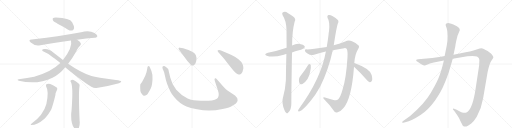
t = 0.00 s
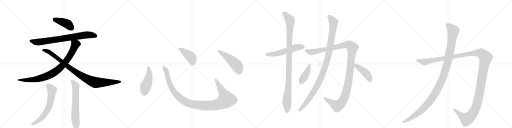
t = 3.23 s
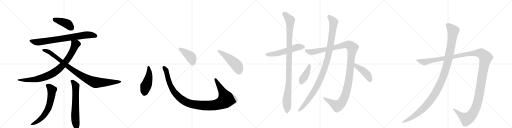
t = 6.46 s
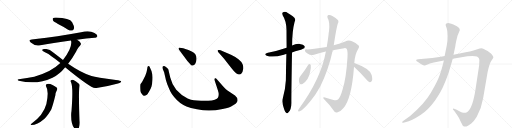
t = 9.69 s
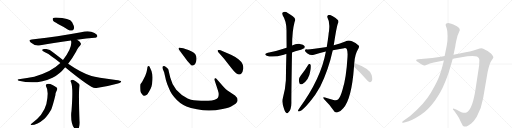
t = 12.92 s
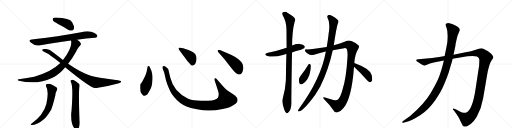
t = 16.15 s

The animated SVG that drew these frames (rendered in a browser with its animation timeline set to each time). Animation: 18 CSS @keyframes rules; one cycle of 16.15 s.

<svg version="1.1" viewBox="0 0 4096 1024" xmlns="http://www.w3.org/2000/svg">
  <g stroke="lightgray" stroke-dasharray="1,1" stroke-width="1" transform="scale(4, 4)">
    <line x1="0" y1="0" x2="256" y2="256"></line>
    <line x1="256" y1="0" x2="0" y2="256"></line>
    <line x1="128" y1="0" x2="128" y2="256"></line>
    <line x1="0" y1="128" x2="256" y2="128"></line>
    <line x1="256" y1="0" x2="512" y2="256"></line>
    <line x1="512" y1="0" x2="256" y2="256"></line>
    <line x1="384" y1="0" x2="384" y2="256"></line>
    <line x1="256" y1="128" x2="512" y2="128"></line>
    <line x1="512" y1="0" x2="768" y2="256"></line>
    <line x1="768" y1="0" x2="512" y2="256"></line>
    <line x1="640" y1="0" x2="640" y2="256"></line>
    <line x1="512" y1="128" x2="768" y2="128"></line>
    <line x1="768" y1="0" x2="1024" y2="256"></line>
    <line x1="1024" y1="0" x2="768" y2="256"></line>
    <line x1="896" y1="0" x2="896" y2="256"></line>
    <line x1="768" y1="128" x2="1024" y2="128"></line>
  </g>
<g transform="scale(1, -1) translate(0, -850)">
   <style type="text/css">
    @keyframes keyframes0 {
      from {
       stroke: black;
       stroke-dashoffset: 417;
       stroke-width: 128;
       }
       58% {
       animation-timing-function: step-end;
       stroke: black;
       stroke-dashoffset: 0;
       stroke-width: 128;
       }
       to {
       stroke: black;
       stroke-width: 1024;
       }
       }
       #make-me-a-hanzi-animation-0 {
         animation: keyframes0 0.589355s both;
         animation-delay: 0.000000s;
         animation-timing-function: linear;
       }
    @keyframes keyframes1 {
      from {
       stroke: black;
       stroke-dashoffset: 783;
       stroke-width: 128;
       }
       72% {
       animation-timing-function: step-end;
       stroke: black;
       stroke-dashoffset: 0;
       stroke-width: 128;
       }
       to {
       stroke: black;
       stroke-width: 1024;
       }
       }
       #make-me-a-hanzi-animation-1 {
         animation: keyframes1 0.887207s both;
         animation-delay: 0.589355s;
         animation-timing-function: linear;
       }
    @keyframes keyframes2 {
      from {
       stroke: black;
       stroke-dashoffset: 865;
       stroke-width: 128;
       }
       74% {
       animation-timing-function: step-end;
       stroke: black;
       stroke-dashoffset: 0;
       stroke-width: 128;
       }
       to {
       stroke: black;
       stroke-width: 1024;
       }
       }
       #make-me-a-hanzi-animation-2 {
         animation: keyframes2 0.953939s both;
         animation-delay: 1.476562s;
         animation-timing-function: linear;
       }
    @keyframes keyframes3 {
      from {
       stroke: black;
       stroke-dashoffset: 955;
       stroke-width: 128;
       }
       76% {
       animation-timing-function: step-end;
       stroke: black;
       stroke-dashoffset: 0;
       stroke-width: 128;
       }
       to {
       stroke: black;
       stroke-width: 1024;
       }
       }
       #make-me-a-hanzi-animation-3 {
         animation: keyframes3 1.027181s both;
         animation-delay: 2.430501s;
         animation-timing-function: linear;
       }
    @keyframes keyframes4 {
      from {
       stroke: black;
       stroke-dashoffset: 644;
       stroke-width: 128;
       }
       68% {
       animation-timing-function: step-end;
       stroke: black;
       stroke-dashoffset: 0;
       stroke-width: 128;
       }
       to {
       stroke: black;
       stroke-width: 1024;
       }
       }
       #make-me-a-hanzi-animation-4 {
         animation: keyframes4 0.774089s both;
         animation-delay: 3.457682s;
         animation-timing-function: linear;
       }
    @keyframes keyframes5 {
      from {
       stroke: black;
       stroke-dashoffset: 648;
       stroke-width: 128;
       }
       68% {
       animation-timing-function: step-end;
       stroke: black;
       stroke-dashoffset: 0;
       stroke-width: 128;
       }
       to {
       stroke: black;
       stroke-width: 1024;
       }
       }
       #make-me-a-hanzi-animation-5 {
         animation: keyframes5 0.777344s both;
         animation-delay: 4.231771s;
         animation-timing-function: linear;
       }
    @keyframes keyframes6 {
      from {
       stroke: black;
       stroke-dashoffset: 474;
       stroke-width: 128;
       }
       61% {
       animation-timing-function: step-end;
       stroke: black;
       stroke-dashoffset: 0;
       stroke-width: 128;
       }
       to {
       stroke: black;
       stroke-width: 1024;
       }
       }
       #make-me-a-hanzi-animation-6 {
         animation: keyframes6 0.635742s both;
         animation-delay: 5.009115s;
         animation-timing-function: linear;
       }
    @keyframes keyframes7 {
      from {
       stroke: black;
       stroke-dashoffset: 1118;
       stroke-width: 128;
       }
       78% {
       animation-timing-function: step-end;
       stroke: black;
       stroke-dashoffset: 0;
       stroke-width: 128;
       }
       to {
       stroke: black;
       stroke-width: 1024;
       }
       }
       #make-me-a-hanzi-animation-7 {
         animation: keyframes7 1.159831s both;
         animation-delay: 5.644857s;
         animation-timing-function: linear;
       }
    @keyframes keyframes8 {
      from {
       stroke: black;
       stroke-dashoffset: 422;
       stroke-width: 128;
       }
       58% {
       animation-timing-function: step-end;
       stroke: black;
       stroke-dashoffset: 0;
       stroke-width: 128;
       }
       to {
       stroke: black;
       stroke-width: 1024;
       }
       }
       #make-me-a-hanzi-animation-8 {
         animation: keyframes8 0.593424s both;
         animation-delay: 6.804688s;
         animation-timing-function: linear;
       }
    @keyframes keyframes9 {
      from {
       stroke: black;
       stroke-dashoffset: 501;
       stroke-width: 128;
       }
       62% {
       animation-timing-function: step-end;
       stroke: black;
       stroke-dashoffset: 0;
       stroke-width: 128;
       }
       to {
       stroke: black;
       stroke-width: 1024;
       }
       }
       #make-me-a-hanzi-animation-9 {
         animation: keyframes9 0.657715s both;
         animation-delay: 7.398112s;
         animation-timing-function: linear;
       }
    @keyframes keyframes10 {
      from {
       stroke: black;
       stroke-dashoffset: 555;
       stroke-width: 128;
       }
       64% {
       animation-timing-function: step-end;
       stroke: black;
       stroke-dashoffset: 0;
       stroke-width: 128;
       }
       to {
       stroke: black;
       stroke-width: 1024;
       }
       }
       #make-me-a-hanzi-animation-10 {
         animation: keyframes10 0.701660s both;
         animation-delay: 8.055827s;
         animation-timing-function: linear;
       }
    @keyframes keyframes11 {
      from {
       stroke: black;
       stroke-dashoffset: 1060;
       stroke-width: 128;
       }
       78% {
       animation-timing-function: step-end;
       stroke: black;
       stroke-dashoffset: 0;
       stroke-width: 128;
       }
       to {
       stroke: black;
       stroke-width: 1024;
       }
       }
       #make-me-a-hanzi-animation-11 {
         animation: keyframes11 1.112630s both;
         animation-delay: 8.757487s;
         animation-timing-function: linear;
       }
    @keyframes keyframes12 {
      from {
       stroke: black;
       stroke-dashoffset: 1256;
       stroke-width: 128;
       }
       80% {
       animation-timing-function: step-end;
       stroke: black;
       stroke-dashoffset: 0;
       stroke-width: 128;
       }
       to {
       stroke: black;
       stroke-width: 1024;
       }
       }
       #make-me-a-hanzi-animation-12 {
         animation: keyframes12 1.272135s both;
         animation-delay: 9.870117s;
         animation-timing-function: linear;
       }
    @keyframes keyframes13 {
      from {
       stroke: black;
       stroke-dashoffset: 1086;
       stroke-width: 128;
       }
       78% {
       animation-timing-function: step-end;
       stroke: black;
       stroke-dashoffset: 0;
       stroke-width: 128;
       }
       to {
       stroke: black;
       stroke-width: 1024;
       }
       }
       #make-me-a-hanzi-animation-13 {
         animation: keyframes13 1.133789s both;
         animation-delay: 11.142253s;
         animation-timing-function: linear;
       }
    @keyframes keyframes14 {
      from {
       stroke: black;
       stroke-dashoffset: 410;
       stroke-width: 128;
       }
       57% {
       animation-timing-function: step-end;
       stroke: black;
       stroke-dashoffset: 0;
       stroke-width: 128;
       }
       to {
       stroke: black;
       stroke-width: 1024;
       }
       }
       #make-me-a-hanzi-animation-14 {
         animation: keyframes14 0.583659s both;
         animation-delay: 12.276042s;
         animation-timing-function: linear;
       }
    @keyframes keyframes15 {
      from {
       stroke: black;
       stroke-dashoffset: 436;
       stroke-width: 128;
       }
       59% {
       animation-timing-function: step-end;
       stroke: black;
       stroke-dashoffset: 0;
       stroke-width: 128;
       }
       to {
       stroke: black;
       stroke-width: 1024;
       }
       }
       #make-me-a-hanzi-animation-15 {
         animation: keyframes15 0.604818s both;
         animation-delay: 12.859701s;
         animation-timing-function: linear;
       }
    @keyframes keyframes16 {
      from {
       stroke: black;
       stroke-dashoffset: 1487;
       stroke-width: 128;
       }
       83% {
       animation-timing-function: step-end;
       stroke: black;
       stroke-dashoffset: 0;
       stroke-width: 128;
       }
       to {
       stroke: black;
       stroke-width: 1024;
       }
       }
       #make-me-a-hanzi-animation-16 {
         animation: keyframes16 1.460124s both;
         animation-delay: 13.464518s;
         animation-timing-function: linear;
       }
    @keyframes keyframes17 {
      from {
       stroke: black;
       stroke-dashoffset: 1196;
       stroke-width: 128;
       }
       80% {
       animation-timing-function: step-end;
       stroke: black;
       stroke-dashoffset: 0;
       stroke-width: 128;
       }
       to {
       stroke: black;
       stroke-width: 1024;
       }
       }
       #make-me-a-hanzi-animation-17 {
         animation: keyframes17 1.223307s both;
         animation-delay: 14.924642s;
         animation-timing-function: linear;
       }
</style>
<path d="M 464 659 Q 503 640 545 613 Q 563 603 579 607 Q 591 611 593 626 Q 594 642 577 673 Q 559 706 447 710 Q 429 710 423 705 Q 419 701 424 686 Q 430 676 464 659 Z" fill="lightgray"></path> 
<path d="M 616 533 Q 692 543 757 548 Q 769 545 779 560 Q 780 573 756 586 Q 713 611 649 592 Q 451 556 287 538 Q 271 537 254 534 Q 221 531 246 511 Q 283 481 312 486 Q 423 507 568 526 L 616 533 Z" fill="lightgray"></path> 
<path d="M 545 340 Q 579 383 607 434 Q 626 474 640 485 Q 652 495 645 506 Q 638 521 616 533 C 591 550 564 556 568 526 Q 583 472 504 370 L 483 346 Q 408 273 274 237 Q 220 227 150 217 Q 131 213 151 205 Q 293 168 420 229 Q 477 257 520 311 Q 520 312 521 313 L 545 340 Z" fill="lightgray"></path> 
<path d="M 521 313 Q 720 150 761 146 Q 765 147 772 147 Q 863 159 936 180 Q 973 190 969 201 Q 968 205 927 211 Q 770 229 732 242 Q 650 267 545 340 L 504 370 L 429 429 Q 389 462 356 458 Q 340 457 337 451 Q 336 444 352 436 Q 388 421 411 400 Q 445 378 483 346 L 521 313 Z" fill="lightgray"></path> 
<path d="M 369 159 Q 393 123 371 19 Q 347 -71 251 -139 Q 238 -148 251 -150 Q 297 -150 356 -99 Q 377 -80 409 -27 Q 421 0 443 89 Q 444 110 455 128 Q 464 146 447 154 Q 431 167 416 172 Q 394 185 376 178 Q 363 174 369 159 Z" fill="lightgray"></path> 
<path d="M 568 192 Q 587 155 572 -37 Q 571 -44 570 -52 Q 564 -161 612 -192 Q 624 -193 629 -180 Q 641 -147 637 -117 Q 627 109 636 161 Q 639 174 631 180 Q 607 201 588 210 Q 575 214 566 206 Q 560 202 568 192 Z" fill="lightgray"></path> 
<path d="M 1178 302 Q 1176 289 1172 272 L 1162 244 L 1149 218 Q 1135 188 1123 176 Q 1120 166 1123 123 Q 1125 113 1135 99 Q 1146 84 1153 84 Q 1161 83 1175 92 Q 1182 98 1194 120 Q 1207 142 1212 158 Q 1217 174 1220 213 Q 1223 252 1214 272 Q 1215 278 1203 303 Q 1196 322 1189 322 Q 1178 323 1178 302 Z" fill="lightgray"></path> 
<path d="M 1786 158 L 1735 216 Q 1727 228 1720 224 Q 1713 219 1718 205 L 1743 128 Q 1756 90 1743 68 Q 1739 60 1718 53 Q 1697 45 1667 44 L 1608 44 Q 1573 45 1551 48 Q 1529 50 1501 63 Q 1451 85 1410 132 Q 1375 176 1362 230 L 1351 276 Q 1348 293 1345 299 Q 1338 308 1319 320 Q 1307 325 1300 316 Q 1298 308 1302 299 L 1313 272 L 1325 220 Q 1325 214 1338 177 Q 1354 138 1363 119 Q 1372 100 1393 75 Q 1435 23 1492 -1 Q 1521 -14 1576 -24 Q 1631 -35 1676 -34 Q 1721 -34 1781 -22 Q 1841 -10 1862 6 Q 1891 22 1895 32 Q 1900 42 1901 49 Q 1901 69 1880 86 L 1817 128 Q 1805 137 1786 158 Z" fill="lightgray"></path> 
<path d="M 1431 454 L 1499 362 Q 1518 341 1526 333 Q 1535 324 1542 326 Q 1563 330 1570 362 Q 1581 419 1534 438 Q 1504 452 1489 456 L 1466 464 L 1439 469 Q 1434 470 1430 466 Q 1426 462 1431 454 Z" fill="lightgray"></path> 
<path d="M 1791 383 L 1849 308 Q 1870 280 1889 265 Q 1906 255 1910 255 Q 1914 254 1928 259 Q 1943 272 1947 304 Q 1947 324 1940 339 Q 1934 354 1910 374 Q 1887 394 1848 412 L 1778 443 Q 1749 455 1741 447 Q 1739 444 1745 434 L 1791 383 Z" fill="lightgray"></path> 
<path d="M 2336 431 Q 2361 440 2392 448 Q 2428 460 2433 465 Q 2442 474 2436 482 Q 2429 494 2398 499 Q 2367 502 2337 487 L 2293 469 Q 2220 444 2143 429 Q 2106 419 2134 405 Q 2179 387 2271 413 Q 2280 416 2291 418 L 2336 431 Z" fill="lightgray"></path> 
<path d="M 2263 67 Q 2251 31 2276 -32 Q 2283 -50 2291 -53 Q 2297 -59 2304 -51 Q 2331 -35 2331 28 Q 2330 71 2336 431 L 2337 487 Q 2337 601 2357 676 Q 2372 701 2342 721 Q 2327 733 2302 747 Q 2280 763 2259 749 Q 2255 745 2261 729 Q 2291 684 2292 609 Q 2292 540 2293 469 L 2291 418 Q 2288 318 2287 208 Q 2283 135 2263 67 Z" fill="lightgray"></path> 
<path d="M 2834 347 Q 2834 348 2835 350 Q 2839 414 2862 453 Q 2878 475 2869 486 Q 2853 505 2816 520 Q 2789 533 2762 519 Q 2722 503 2670 488 L 2614 475 Q 2494 456 2459 455 Q 2440 456 2439 446 Q 2438 436 2460 422 Q 2487 404 2512 413 Q 2560 428 2607 438 L 2662 449 Q 2708 459 2754 465 Q 2770 466 2774 458 Q 2783 440 2780 394 Q 2770 223 2740 132 Q 2724 74 2706 57 Q 2694 44 2668 51 Q 2632 61 2600 71 Q 2576 78 2593 56 Q 2642 7 2669 -33 Q 2679 -55 2701 -48 Q 2722 -44 2746 -15 Q 2813 57 2832 317 L 2834 347 Z" fill="lightgray"></path> 
<path d="M 2670 488 Q 2692 632 2702 660 Q 2712 673 2705 688 Q 2689 706 2659 722 Q 2640 734 2627 730 Q 2614 723 2620 709 Q 2641 676 2632 601 Q 2629 588 2628 570 Q 2622 521 2614 475 L 2607 438 Q 2568 219 2392 -19 Q 2388 -26 2385 -32 Q 2381 -42 2392 -41 Q 2428 -35 2522 93 Q 2541 124 2562 159 Q 2628 292 2662 449 L 2670 488 Z" fill="lightgray"></path> 
<path d="M 2466 332 Q 2439 286 2405 244 Q 2384 220 2395 186 Q 2399 170 2420 179 Q 2471 209 2482 280 Q 2489 308 2486 330 Q 2483 337 2478 339 Q 2471 339 2466 332 Z" fill="lightgray"></path> 
<path d="M 2832 317 Q 2878 275 2931 215 Q 2944 197 2958 193 Q 2965 192 2973 200 Q 2983 212 2973 250 Q 2963 301 2834 347 C 2806 357 2810 337 2832 317 Z" fill="lightgray"></path> 
<path d="M 3470 350 L 3551 366 L 3621 381 L 3739 400 Q 3793 405 3816 398 Q 3835 389 3835 370 L 3833 326 L 3806 148 Q 3782 -20 3736 -47 Q 3722 -53 3710 -52 Q 3699 -52 3675 -39 Q 3652 -26 3649 -25 L 3633 -20 Q 3628 -18 3624 -19 Q 3621 -21 3625 -28 L 3633 -36 L 3657 -70 Q 3672 -91 3685 -121 Q 3701 -153 3703 -155 Q 3724 -177 3770 -138 Q 3793 -117 3814 -83 Q 3853 -12 3865 64 L 3901 274 Q 3915 341 3931 365 Q 3947 388 3947 393 Q 3947 398 3939 409 Q 3931 420 3925 424 L 3901 442 Q 3865 464 3852 465 Q 3840 465 3819 457 L 3781 445 Q 3764 440 3725 433 L 3628 413 L 3557 402 L 3527 396 L 3458 386 L 3346 376 Q 3332 374 3330 370 Q 3328 366 3332 362 Q 3336 357 3341 356 L 3364 341 Q 3386 326 3395 327 Q 3404 328 3420 335 L 3439 342 L 3470 350 Z" fill="lightgray"></path> 
<path d="M 3551 366 L 3541 326 Q 3534 297 3517 248 Q 3500 198 3447 108 Q 3394 17 3281 -77 L 3222 -120 Q 3215 -126 3218 -130 Q 3222 -134 3226 -132 L 3241 -128 Q 3270 -122 3298 -107 Q 3326 -95 3364 -70 Q 3428 -26 3479 45 Q 3530 116 3554 178 Q 3567 206 3589 268 L 3606 326 Q 3615 354 3621 381 L 3628 413 L 3643 483 Q 3643 497 3660 565 L 3679 611 Q 3679 626 3655 640 L 3627 655 Q 3610 662 3594 665 Q 3578 667 3571 662 Q 3567 658 3565 652 Q 3565 646 3573 626 Q 3581 605 3581 563 Q 3582 521 3573 480 L 3557 402 L 3551 366 Z" fill="lightgray"></path> 
      <clipPath id="make-me-a-hanzi-clip-0">
      <path d="M 464 659 Q 503 640 545 613 Q 563 603 579 607 Q 591 611 593 626 Q 594 642 577 673 Q 559 706 447 710 Q 429 710 423 705 Q 419 701 424 686 Q 430 676 464 659 Z" fill="lightgray"></path>
      </clipPath>
      <path clip-path="url(#make-me-a-hanzi-clip-0)" d="M 431 699 L 542 658 L 572 627 " fill="none" id="make-me-a-hanzi-animation-0" stroke-dasharray="289 578" stroke-linecap="round"></path>

      <clipPath id="make-me-a-hanzi-clip-1">
      <path d="M 616 533 Q 692 543 757 548 Q 769 545 779 560 Q 780 573 756 586 Q 713 611 649 592 Q 451 556 287 538 Q 271 537 254 534 Q 221 531 246 511 Q 283 481 312 486 Q 423 507 568 526 L 616 533 Z" fill="lightgray"></path>
      </clipPath>
      <path clip-path="url(#make-me-a-hanzi-clip-1)" d="M 247 523 L 305 512 L 694 572 L 740 570 L 767 562 " fill="none" id="make-me-a-hanzi-animation-1" stroke-dasharray="655 1310" stroke-linecap="round"></path>

      <clipPath id="make-me-a-hanzi-clip-2">
      <path d="M 545 340 Q 579 383 607 434 Q 626 474 640 485 Q 652 495 645 506 Q 638 521 616 533 C 591 550 564 556 568 526 Q 583 472 504 370 L 483 346 Q 408 273 274 237 Q 220 227 150 217 Q 131 213 151 205 Q 293 168 420 229 Q 477 257 520 311 Q 520 312 521 313 L 545 340 Z" fill="lightgray"></path>
      </clipPath>
      <path clip-path="url(#make-me-a-hanzi-clip-2)" d="M 575 522 L 603 496 L 581 441 L 522 352 L 445 278 L 373 240 L 302 218 L 227 210 L 160 212 " fill="none" id="make-me-a-hanzi-animation-2" stroke-dasharray="737 1474" stroke-linecap="round"></path>

      <clipPath id="make-me-a-hanzi-clip-3">
      <path d="M 521 313 Q 720 150 761 146 Q 765 147 772 147 Q 863 159 936 180 Q 973 190 969 201 Q 968 205 927 211 Q 770 229 732 242 Q 650 267 545 340 L 504 370 L 429 429 Q 389 462 356 458 Q 340 457 337 451 Q 336 444 352 436 Q 388 421 411 400 Q 445 378 483 346 L 521 313 Z" fill="lightgray"></path>
      </clipPath>
      <path clip-path="url(#make-me-a-hanzi-clip-3)" d="M 343 449 L 398 432 L 562 302 L 685 224 L 735 200 L 775 189 L 964 198 " fill="none" id="make-me-a-hanzi-animation-3" stroke-dasharray="827 1654" stroke-linecap="round"></path>

      <clipPath id="make-me-a-hanzi-clip-4">
      <path d="M 369 159 Q 393 123 371 19 Q 347 -71 251 -139 Q 238 -148 251 -150 Q 297 -150 356 -99 Q 377 -80 409 -27 Q 421 0 443 89 Q 444 110 455 128 Q 464 146 447 154 Q 431 167 416 172 Q 394 185 376 178 Q 363 174 369 159 Z" fill="lightgray"></path>
      </clipPath>
      <path clip-path="url(#make-me-a-hanzi-clip-4)" d="M 379 166 L 392 160 L 416 132 L 408 65 L 387 -14 L 335 -91 L 300 -121 L 257 -144 " fill="none" id="make-me-a-hanzi-animation-4" stroke-dasharray="516 1032" stroke-linecap="round"></path>

      <clipPath id="make-me-a-hanzi-clip-5">
      <path d="M 568 192 Q 587 155 572 -37 Q 571 -44 570 -52 Q 564 -161 612 -192 Q 624 -193 629 -180 Q 641 -147 637 -117 Q 627 109 636 161 Q 639 174 631 180 Q 607 201 588 210 Q 575 214 566 206 Q 560 202 568 192 Z" fill="lightgray"></path>
      </clipPath>
      <path clip-path="url(#make-me-a-hanzi-clip-5)" d="M 575 200 L 606 163 L 602 -64 L 614 -180 " fill="none" id="make-me-a-hanzi-animation-5" stroke-dasharray="520 1040" stroke-linecap="round"></path>

      <clipPath id="make-me-a-hanzi-clip-6">
      <path d="M 1178 302 Q 1176 289 1172 272 L 1162 244 L 1149 218 Q 1135 188 1123 176 Q 1120 166 1123 123 Q 1125 113 1135 99 Q 1146 84 1153 84 Q 1161 83 1175 92 Q 1182 98 1194 120 Q 1207 142 1212 158 Q 1217 174 1220 213 Q 1223 252 1214 272 Q 1215 278 1203 303 Q 1196 322 1189 322 Q 1178 323 1178 302 Z" fill="lightgray"></path>
      </clipPath>
      <path clip-path="url(#make-me-a-hanzi-clip-6)" d="M 1188 313 L 1193 250 L 1159 135 L 1155 100 " fill="none" id="make-me-a-hanzi-animation-6" stroke-dasharray="346 692" stroke-linecap="round"></path>

      <clipPath id="make-me-a-hanzi-clip-7">
      <path d="M 1786 158 L 1735 216 Q 1727 228 1720 224 Q 1713 219 1718 205 L 1743 128 Q 1756 90 1743 68 Q 1739 60 1718 53 Q 1697 45 1667 44 L 1608 44 Q 1573 45 1551 48 Q 1529 50 1501 63 Q 1451 85 1410 132 Q 1375 176 1362 230 L 1351 276 Q 1348 293 1345 299 Q 1338 308 1319 320 Q 1307 325 1300 316 Q 1298 308 1302 299 L 1313 272 L 1325 220 Q 1325 214 1338 177 Q 1354 138 1363 119 Q 1372 100 1393 75 Q 1435 23 1492 -1 Q 1521 -14 1576 -24 Q 1631 -35 1676 -34 Q 1721 -34 1781 -22 Q 1841 -10 1862 6 Q 1891 22 1895 32 Q 1900 42 1901 49 Q 1901 69 1880 86 L 1817 128 Q 1805 137 1786 158 Z" fill="lightgray"></path>
      </clipPath>
      <path clip-path="url(#make-me-a-hanzi-clip-7)" d="M 1309 311 L 1331 279 L 1351 193 L 1391 116 L 1462 49 L 1498 30 L 1543 16 L 1619 6 L 1710 8 L 1764 22 L 1809 54 L 1724 217 " fill="none" id="make-me-a-hanzi-animation-7" stroke-dasharray="990 1980" stroke-linecap="round"></path>

      <clipPath id="make-me-a-hanzi-clip-8">
      <path d="M 1431 454 L 1499 362 Q 1518 341 1526 333 Q 1535 324 1542 326 Q 1563 330 1570 362 Q 1581 419 1534 438 Q 1504 452 1489 456 L 1466 464 L 1439 469 Q 1434 470 1430 466 Q 1426 462 1431 454 Z" fill="lightgray"></path>
      </clipPath>
      <path clip-path="url(#make-me-a-hanzi-clip-8)" d="M 1437 461 L 1526 395 L 1540 362 L 1540 343 " fill="none" id="make-me-a-hanzi-animation-8" stroke-dasharray="294 588" stroke-linecap="round"></path>

      <clipPath id="make-me-a-hanzi-clip-9">
      <path d="M 1791 383 L 1849 308 Q 1870 280 1889 265 Q 1906 255 1910 255 Q 1914 254 1928 259 Q 1943 272 1947 304 Q 1947 324 1940 339 Q 1934 354 1910 374 Q 1887 394 1848 412 L 1778 443 Q 1749 455 1741 447 Q 1739 444 1745 434 L 1791 383 Z" fill="lightgray"></path>
      </clipPath>
      <path clip-path="url(#make-me-a-hanzi-clip-9)" d="M 1748 442 L 1828 387 L 1887 334 L 1902 314 L 1912 272 " fill="none" id="make-me-a-hanzi-animation-9" stroke-dasharray="373 746" stroke-linecap="round"></path>

      <clipPath id="make-me-a-hanzi-clip-10">
      <path d="M 2336 431 Q 2361 440 2392 448 Q 2428 460 2433 465 Q 2442 474 2436 482 Q 2429 494 2398 499 Q 2367 502 2337 487 L 2293 469 Q 2220 444 2143 429 Q 2106 419 2134 405 Q 2179 387 2271 413 Q 2280 416 2291 418 L 2336 431 Z" fill="lightgray"></path>
      </clipPath>
      <path clip-path="url(#make-me-a-hanzi-clip-10)" d="M 2135 418 L 2177 416 L 2237 427 L 2367 470 L 2426 475 " fill="none" id="make-me-a-hanzi-animation-10" stroke-dasharray="427 854" stroke-linecap="round"></path>

      <clipPath id="make-me-a-hanzi-clip-11">
      <path d="M 2263 67 Q 2251 31 2276 -32 Q 2283 -50 2291 -53 Q 2297 -59 2304 -51 Q 2331 -35 2331 28 Q 2330 71 2336 431 L 2337 487 Q 2337 601 2357 676 Q 2372 701 2342 721 Q 2327 733 2302 747 Q 2280 763 2259 749 Q 2255 745 2261 729 Q 2291 684 2292 609 Q 2292 540 2293 469 L 2291 418 Q 2288 318 2287 208 Q 2283 135 2263 67 Z" fill="lightgray"></path>
      </clipPath>
      <path clip-path="url(#make-me-a-hanzi-clip-11)" d="M 2270 743 L 2297 720 L 2320 689 L 2311 211 L 2295 45 L 2296 -40 " fill="none" id="make-me-a-hanzi-animation-11" stroke-dasharray="932 1864" stroke-linecap="round"></path>

      <clipPath id="make-me-a-hanzi-clip-12">
      <path d="M 2834 347 Q 2834 348 2835 350 Q 2839 414 2862 453 Q 2878 475 2869 486 Q 2853 505 2816 520 Q 2789 533 2762 519 Q 2722 503 2670 488 L 2614 475 Q 2494 456 2459 455 Q 2440 456 2439 446 Q 2438 436 2460 422 Q 2487 404 2512 413 Q 2560 428 2607 438 L 2662 449 Q 2708 459 2754 465 Q 2770 466 2774 458 Q 2783 440 2780 394 Q 2770 223 2740 132 Q 2724 74 2706 57 Q 2694 44 2668 51 Q 2632 61 2600 71 Q 2576 78 2593 56 Q 2642 7 2669 -33 Q 2679 -55 2701 -48 Q 2722 -44 2746 -15 Q 2813 57 2832 317 L 2834 347 Z" fill="lightgray"></path>
      </clipPath>
      <path clip-path="url(#make-me-a-hanzi-clip-12)" d="M 2449 444 L 2501 434 L 2780 493 L 2797 488 L 2819 468 L 2787 185 L 2763 92 L 2744 48 L 2718 15 L 2697 5 L 2593 65 " fill="none" id="make-me-a-hanzi-animation-12" stroke-dasharray="1128 2256" stroke-linecap="round"></path>

      <clipPath id="make-me-a-hanzi-clip-13">
      <path d="M 2670 488 Q 2692 632 2702 660 Q 2712 673 2705 688 Q 2689 706 2659 722 Q 2640 734 2627 730 Q 2614 723 2620 709 Q 2641 676 2632 601 Q 2629 588 2628 570 Q 2622 521 2614 475 L 2607 438 Q 2568 219 2392 -19 Q 2388 -26 2385 -32 Q 2381 -42 2392 -41 Q 2428 -35 2522 93 Q 2541 124 2562 159 Q 2628 292 2662 449 L 2670 488 Z" fill="lightgray"></path>
      </clipPath>
      <path clip-path="url(#make-me-a-hanzi-clip-13)" d="M 2633 716 L 2669 674 L 2647 504 L 2609 341 L 2568 229 L 2521 137 L 2471 57 L 2393 -33 " fill="none" id="make-me-a-hanzi-animation-13" stroke-dasharray="958 1916" stroke-linecap="round"></path>

      <clipPath id="make-me-a-hanzi-clip-14">
      <path d="M 2466 332 Q 2439 286 2405 244 Q 2384 220 2395 186 Q 2399 170 2420 179 Q 2471 209 2482 280 Q 2489 308 2486 330 Q 2483 337 2478 339 Q 2471 339 2466 332 Z" fill="lightgray"></path>
      </clipPath>
      <path clip-path="url(#make-me-a-hanzi-clip-14)" d="M 2476 329 L 2446 250 L 2410 190 " fill="none" id="make-me-a-hanzi-animation-14" stroke-dasharray="282 564" stroke-linecap="round"></path>

      <clipPath id="make-me-a-hanzi-clip-15">
      <path d="M 2832 317 Q 2878 275 2931 215 Q 2944 197 2958 193 Q 2965 192 2973 200 Q 2983 212 2973 250 Q 2963 301 2834 347 C 2806 357 2810 337 2832 317 Z" fill="lightgray"></path>
      </clipPath>
      <path clip-path="url(#make-me-a-hanzi-clip-15)" d="M 2844 339 L 2848 324 L 2932 261 L 2959 208 " fill="none" id="make-me-a-hanzi-animation-15" stroke-dasharray="308 616" stroke-linecap="round"></path>

      <clipPath id="make-me-a-hanzi-clip-16">
      <path d="M 3470 350 L 3551 366 L 3621 381 L 3739 400 Q 3793 405 3816 398 Q 3835 389 3835 370 L 3833 326 L 3806 148 Q 3782 -20 3736 -47 Q 3722 -53 3710 -52 Q 3699 -52 3675 -39 Q 3652 -26 3649 -25 L 3633 -20 Q 3628 -18 3624 -19 Q 3621 -21 3625 -28 L 3633 -36 L 3657 -70 Q 3672 -91 3685 -121 Q 3701 -153 3703 -155 Q 3724 -177 3770 -138 Q 3793 -117 3814 -83 Q 3853 -12 3865 64 L 3901 274 Q 3915 341 3931 365 Q 3947 388 3947 393 Q 3947 398 3939 409 Q 3931 420 3925 424 L 3901 442 Q 3865 464 3852 465 Q 3840 465 3819 457 L 3781 445 Q 3764 440 3725 433 L 3628 413 L 3557 402 L 3527 396 L 3458 386 L 3346 376 Q 3332 374 3330 370 Q 3328 366 3332 362 Q 3336 357 3341 356 L 3364 341 Q 3386 326 3395 327 Q 3404 328 3420 335 L 3439 342 L 3470 350 Z" fill="lightgray"></path>
      </clipPath>
      <path clip-path="url(#make-me-a-hanzi-clip-16)" d="M 3336 367 L 3404 355 L 3737 419 L 3808 427 L 3850 424 L 3878 399 L 3885 389 L 3834 93 L 3814 8 L 3791 -45 L 3758 -86 L 3733 -102 L 3628 -23 " fill="none" id="make-me-a-hanzi-animation-16" stroke-dasharray="1359 2718" stroke-linecap="round"></path>

      <clipPath id="make-me-a-hanzi-clip-17">
      <path d="M 3551 366 L 3541 326 Q 3534 297 3517 248 Q 3500 198 3447 108 Q 3394 17 3281 -77 L 3222 -120 Q 3215 -126 3218 -130 Q 3222 -134 3226 -132 L 3241 -128 Q 3270 -122 3298 -107 Q 3326 -95 3364 -70 Q 3428 -26 3479 45 Q 3530 116 3554 178 Q 3567 206 3589 268 L 3606 326 Q 3615 354 3621 381 L 3628 413 L 3643 483 Q 3643 497 3660 565 L 3679 611 Q 3679 626 3655 640 L 3627 655 Q 3610 662 3594 665 Q 3578 667 3571 662 Q 3567 658 3565 652 Q 3565 646 3573 626 Q 3581 605 3581 563 Q 3582 521 3573 480 L 3557 402 L 3551 366 Z" fill="lightgray"></path>
      </clipPath>
      <path clip-path="url(#make-me-a-hanzi-clip-17)" d="M 3580 650 L 3602 633 L 3625 600 L 3621 563 L 3582 356 L 3558 270 L 3518 172 L 3460 69 L 3395 -9 L 3307 -82 L 3223 -126 " fill="none" id="make-me-a-hanzi-animation-17" stroke-dasharray="1068 2136" stroke-linecap="round"></path>

</g>
</svg>
